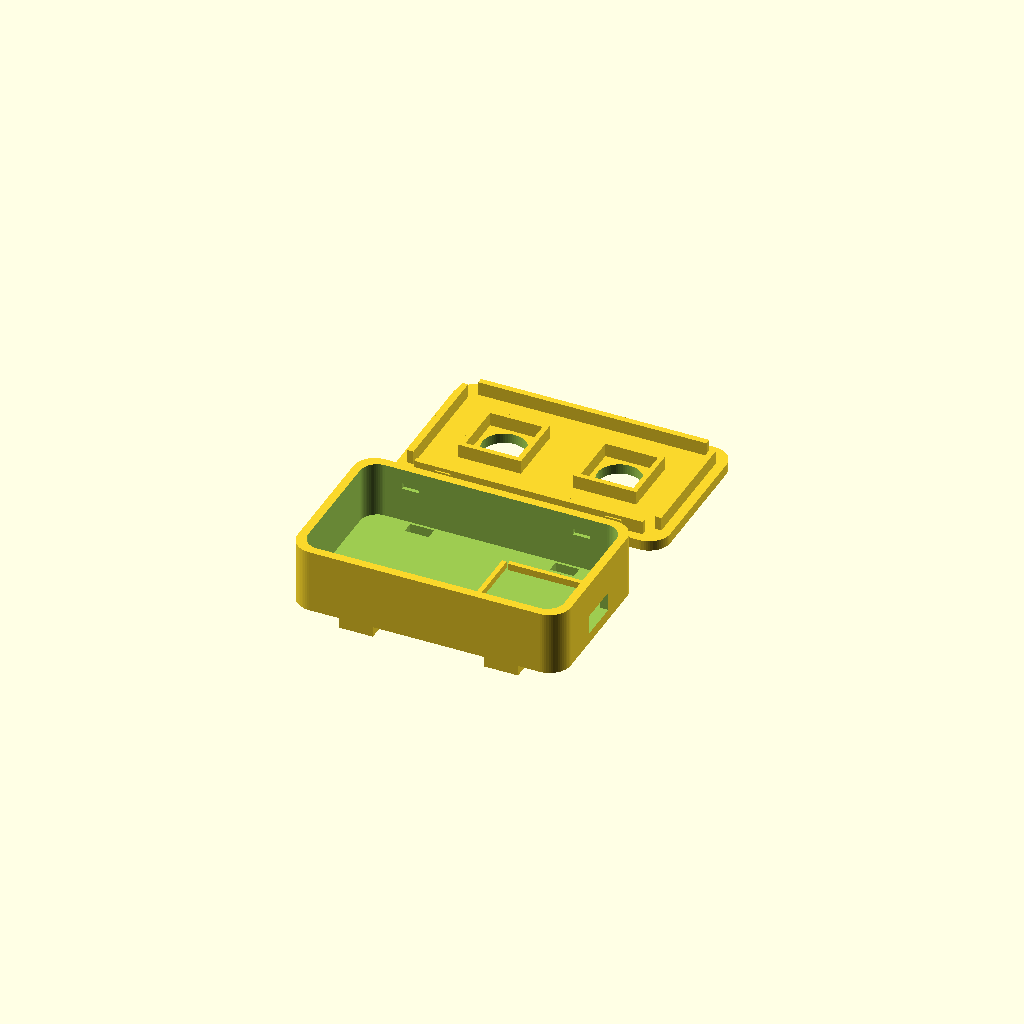
Cell 1: rendered with the file's own defaults.
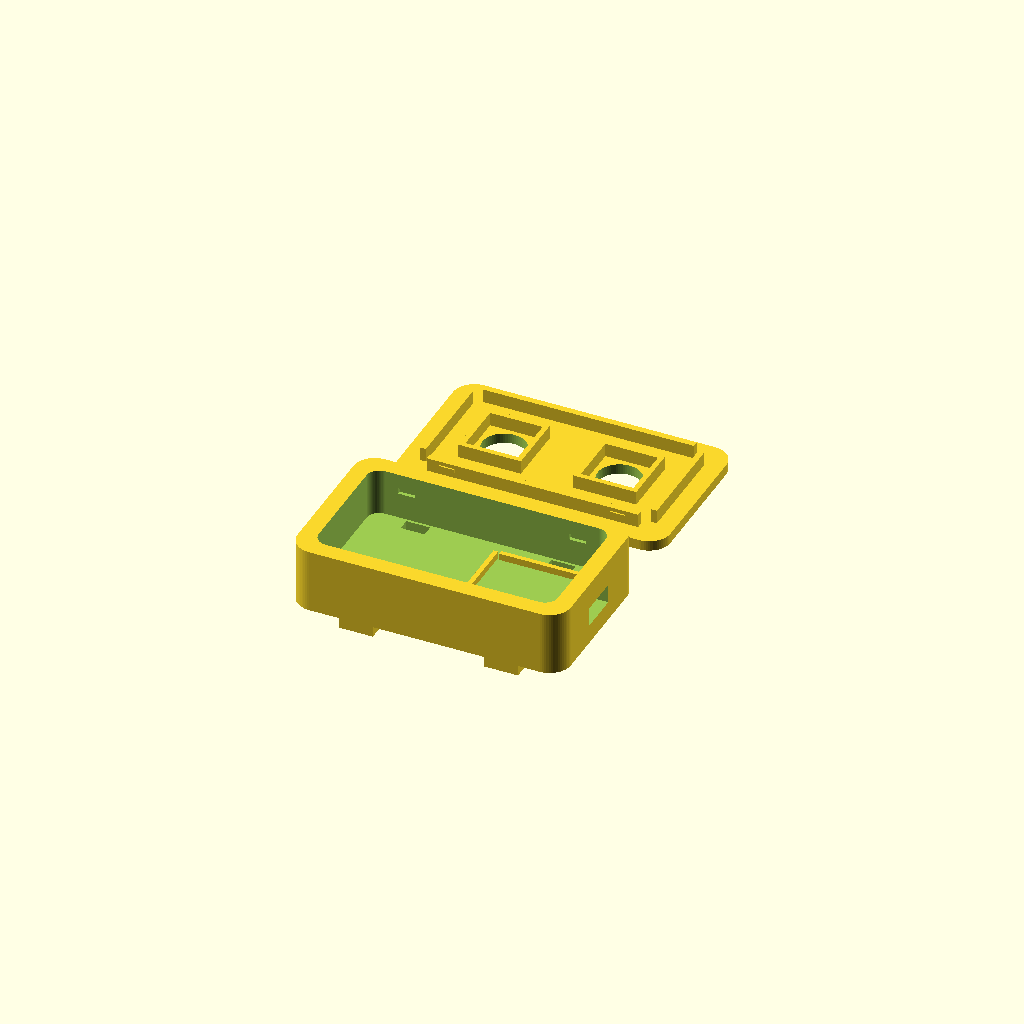
Cell 2: the same model with wall = 4.
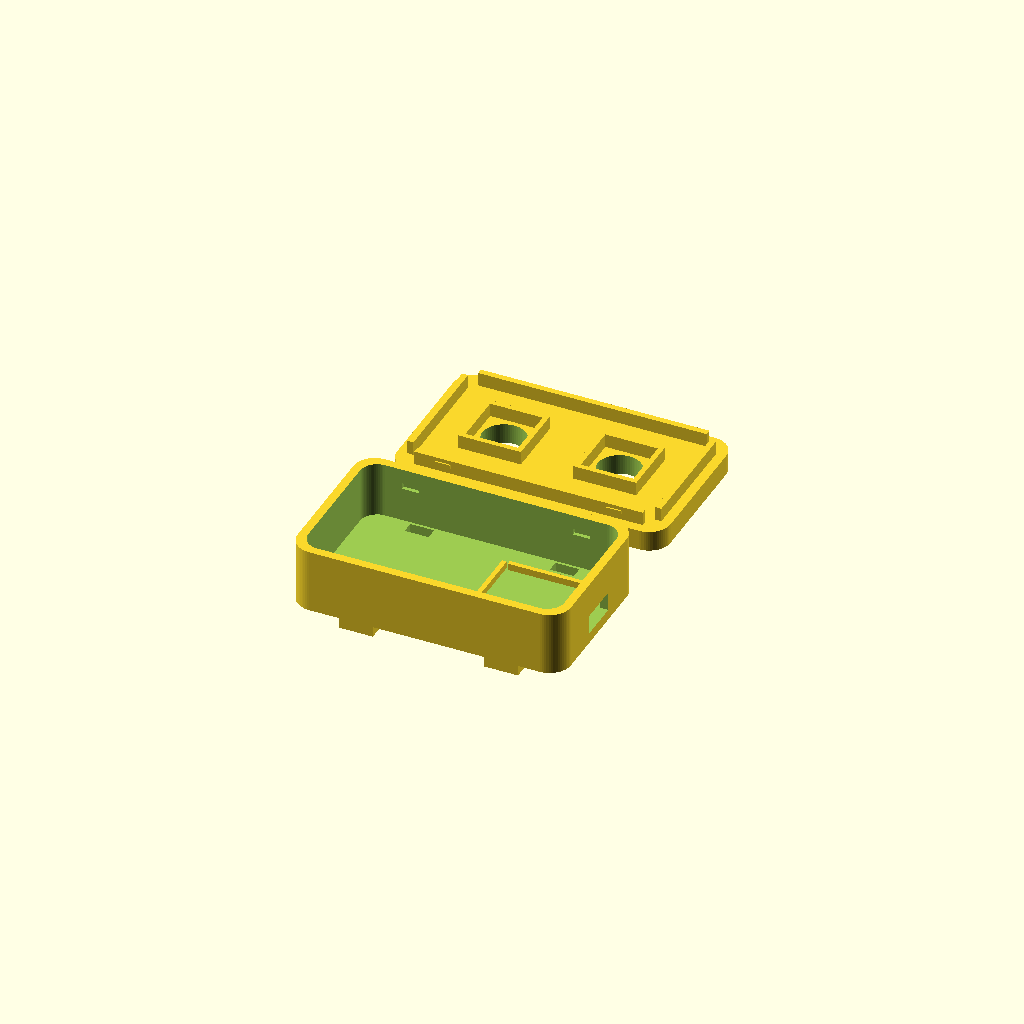
Cell 3 — roof set to 4.8, the other parameters unchanged.
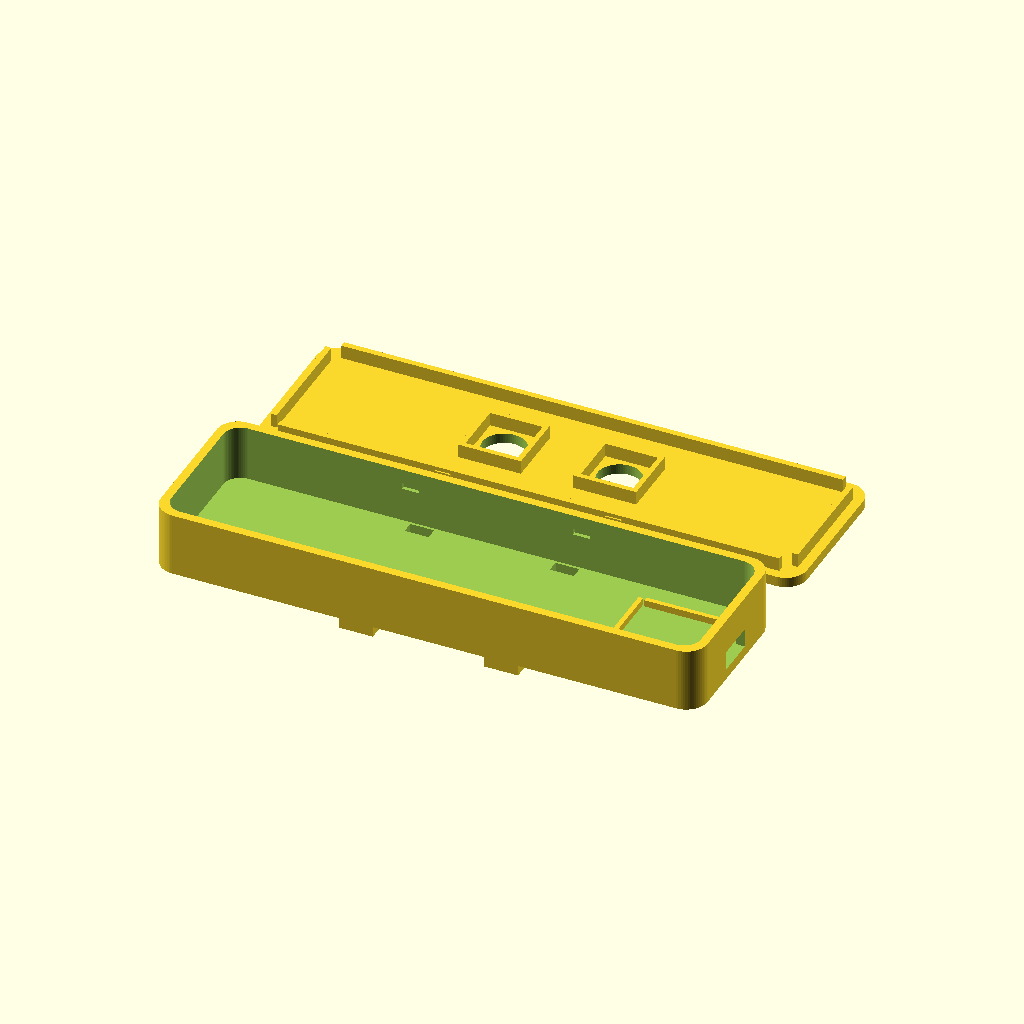
Cell 4 — case_length set to 128, the other parameters unchanged.
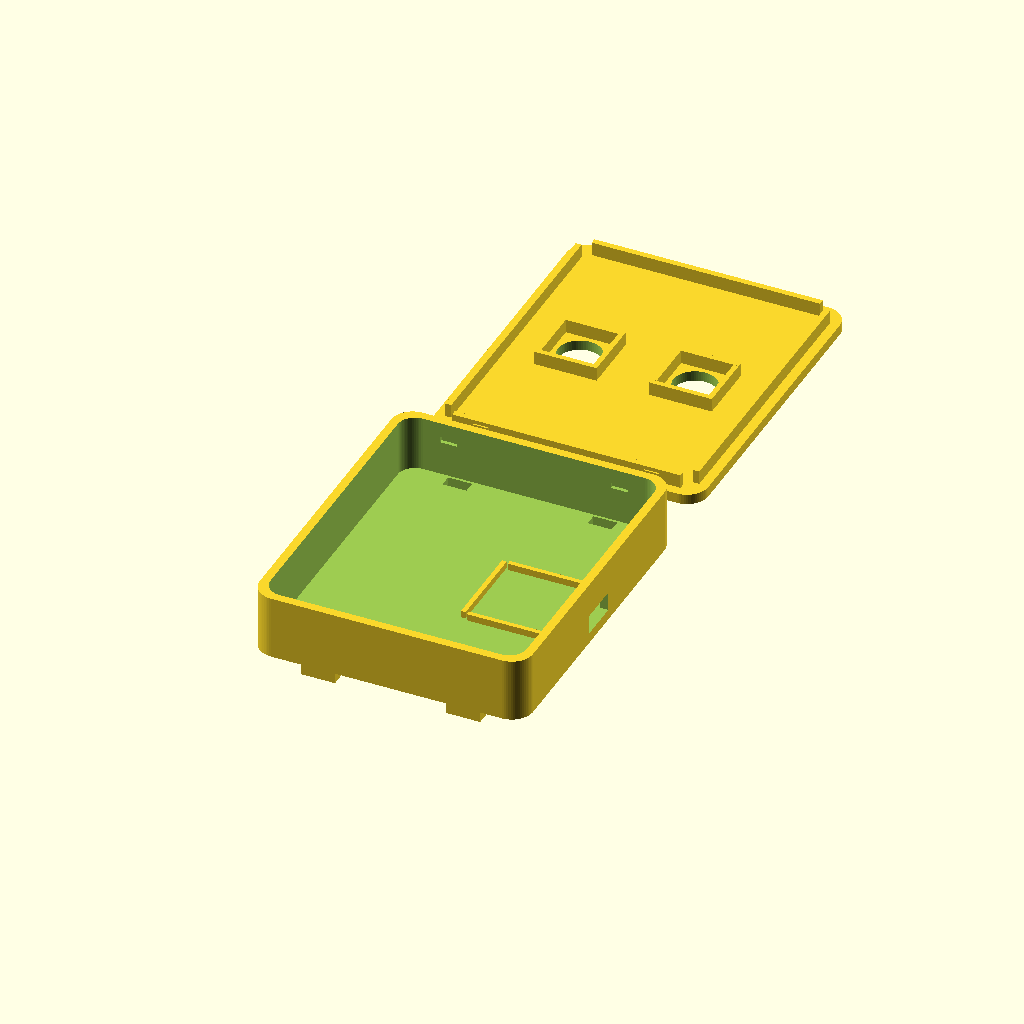
Cell 5 — case_width set to 76, the other parameters unchanged.
All cells are drawn from one camera (rotation 55°, 0°, 25°, orthographic, colour scheme Cornfield), so only the parameter changes between them.
OpenSCAD source file mechanical/mywhoosh-shifter-enclosure.scad:
// MyWhoosh BLE shifter enclosure
// ESP32-C3 SuperMini + two 12 x 12 mm tactile switches
// Units: millimetres. Change `part` to export one component.

part = "both";  // "bottom", "lid", or "both"
$fn = 64;

// Printer fit tuning
fit_clearance = 0.25;
wall = 2.0;
roof = 2.4;

// Case
case_length = 64;
case_width = 38;
corner_radius = 5;
bottom_height = 15;

// Common ESP32-C3 SuperMini maximum envelope. Measure clones before printing.
board_length = 23.5;
board_width = 18.5;
board_height = 5.5;
board_clearance = 0.5;
usb_width = 9.5;
usb_height = 4.5;

// 12 x 12 x 7.3 mm tactile switches with coloured caps
switch_body = 12.0;
switch_clearance = 0.3;
cap_hole = 10.2;
button_spacing = 27;

// Mounting
zip_tie_width = 5.0;
zip_tie_thickness = 2.0;
strap_spacing = 34;
handlebar_diameter = 31.8;
mount_depth = 4.0;

module rounded_prism(length, width, radius, height) {
    linear_extrude(height = height)
        offset(r = radius)
            square([length - 2 * radius, width - 2 * radius], center = true);
}

module handlebar_feet() {
    difference() {
        for (x = [-strap_spacing / 2, strap_spacing / 2])
            translate([x, 0, -mount_depth / 2])
                cube([zip_tie_width + 3.0, case_width - 4, mount_depth], center = true);

        // A shallow 31.8 mm handlebar saddle prevents the case rocking.
        translate([0, 0, -handlebar_diameter / 2])
            rotate([0, 90, 0])
                cylinder(d = handlebar_diameter, h = case_length + 2, center = true);
    }
}

module board_guides() {
    board_x = case_length / 2 - wall - board_length / 2 - 0.4;
    guide_z = wall + 0.8;

    // Low rails locate the board while leaving its castellated pads accessible.
    for (y = [-1, 1])
        translate([board_x, y * (board_width / 2 + board_clearance + 0.55), guide_z])
            cube([board_length, 1.1, 1.6], center = true);

    translate([board_x - board_length / 2 - board_clearance - 0.55, 0, guide_z])
        cube([1.1, board_width + 2.2, 1.6], center = true);
}

module bottom() {
    union() {
        difference() {
            union() {
                rounded_prism(case_length, case_width, corner_radius, bottom_height);
                handlebar_feet();
            }

            // Main electronics and wiring cavity.
            translate([0, 0, wall])
                rounded_prism(
                    case_length - 2 * wall,
                    case_width - 2 * wall,
                    corner_radius - wall / 2,
                    bottom_height + 1
                );

            // USB-C opening, aligned to the connector on the SuperMini's short end.
            usb_z = wall + 2.7;
            translate([case_length / 2, 0, usb_z])
                cube([2 * wall + 2, usb_width, usb_height], center = true);

            // Two zip ties each pass through a pair of floor slots and around the bar.
            for (x = [-strap_spacing / 2, strap_spacing / 2],
                 y = [-(case_width / 2 - wall - 2), case_width / 2 - wall - 2])
                translate([x, y, (wall - mount_depth) / 2])
                    cube([
                        zip_tie_width + 0.6,
                        zip_tie_thickness + 0.8,
                        wall + mount_depth + 2
                    ], center = true);

            // Internal snap detents for the lid; they do not perforate the outer wall.
            for (x = [-20, 20], y = [-1, 1])
                translate([x, y * (case_width / 2 - wall + 0.35), bottom_height - 4.2])
                    cube([4.0, 1.0, 1.4], center = true);
        }

        board_guides();
    }
}

module switch_guide(x) {
    guide_inner = switch_body + switch_clearance;
    guide_wall = 1.2;
    guide_height = 3.2;

    for (y = [-1, 1])
        translate([x, y * (guide_inner / 2 + guide_wall / 2), roof + guide_height / 2])
            cube([guide_inner + 2 * guide_wall, guide_wall, guide_height], center = true);

    for (side = [-1, 1])
        translate([x + side * (guide_inner / 2 + guide_wall / 2), 0, roof + guide_height / 2])
            cube([guide_wall, guide_inner, guide_height], center = true);
}

module lid() {
    skirt_outer_length = case_length - 2 * wall - 2 * fit_clearance;
    skirt_outer_width = case_width - 2 * wall - 2 * fit_clearance;
    skirt_wall = 1.4;
    skirt_height = 3.2;

    difference() {
        union() {
            rounded_prism(case_length, case_width, corner_radius, roof);

            // Locating skirt. The lid prints with its flat outside face on the bed.
            translate([0, (skirt_outer_width - skirt_wall) / 2, roof + skirt_height / 2])
                cube([skirt_outer_length - 6, skirt_wall, skirt_height], center = true);
            translate([0, -(skirt_outer_width - skirt_wall) / 2, roof + skirt_height / 2])
                cube([skirt_outer_length - 6, skirt_wall, skirt_height], center = true);
            for (x = [-1, 1])
                translate([x * (skirt_outer_length - skirt_wall) / 2, 0, roof + skirt_height / 2])
                    cube([skirt_wall, skirt_outer_width - 6, skirt_height], center = true);

            for (x = [-button_spacing / 2, button_spacing / 2])
                switch_guide(x);

            // Small bumps engage the bottom's internal detents.
            for (x = [-20, 20], y = [-1, 1])
                translate([x, y * skirt_outer_width / 2, roof + 1.8])
                    cube([3.6, 0.7, 1.0], center = true);
        }

        for (x = [-button_spacing / 2, button_spacing / 2])
            translate([x, 0, -0.1])
                cylinder(d = cap_hole, h = roof + 0.2);
    }
}

if (part == "bottom") {
    bottom();
} else if (part == "lid") {
    lid();
} else {
    bottom();
    translate([0, case_width + 12, 0]) lid();
}
Customizer parameters (derived from the source; name, type, default, range or options):
part: string, default "both"
fit_clearance: number, default 0.25
wall: number, default 2
roof: number, default 2.4
case_length: number, default 64
case_width: number, default 38
corner_radius: number, default 5
bottom_height: number, default 15
board_length: number, default 23.5
board_width: number, default 18.5
board_height: number, default 5.5
board_clearance: number, default 0.5
usb_width: number, default 9.5
usb_height: number, default 4.5
switch_body: number, default 12
switch_clearance: number, default 0.3
cap_hole: number, default 10.2
button_spacing: number, default 27
zip_tie_width: number, default 5
zip_tie_thickness: number, default 2
strap_spacing: number, default 34
handlebar_diameter: number, default 31.8
mount_depth: number, default 4
